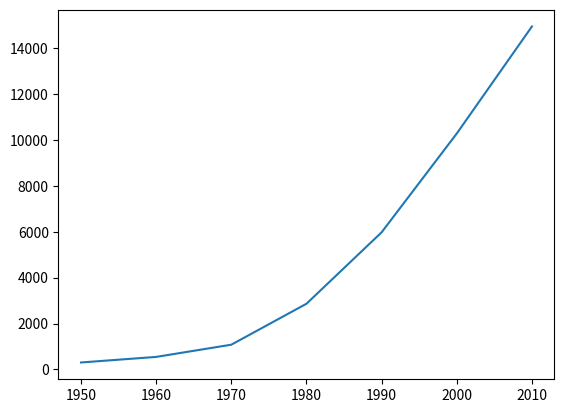

Generate this figure with matplotlib:
import matplotlib.pyplot as plt


years = [1950, 1960, 1970, 1980, 1990, 2000, 2010]
gdp = [300.2, 543.3, 1075.9, 2862.5, 5979.6, 10289.7, 14958.3]


plt.plot(years, gdp)